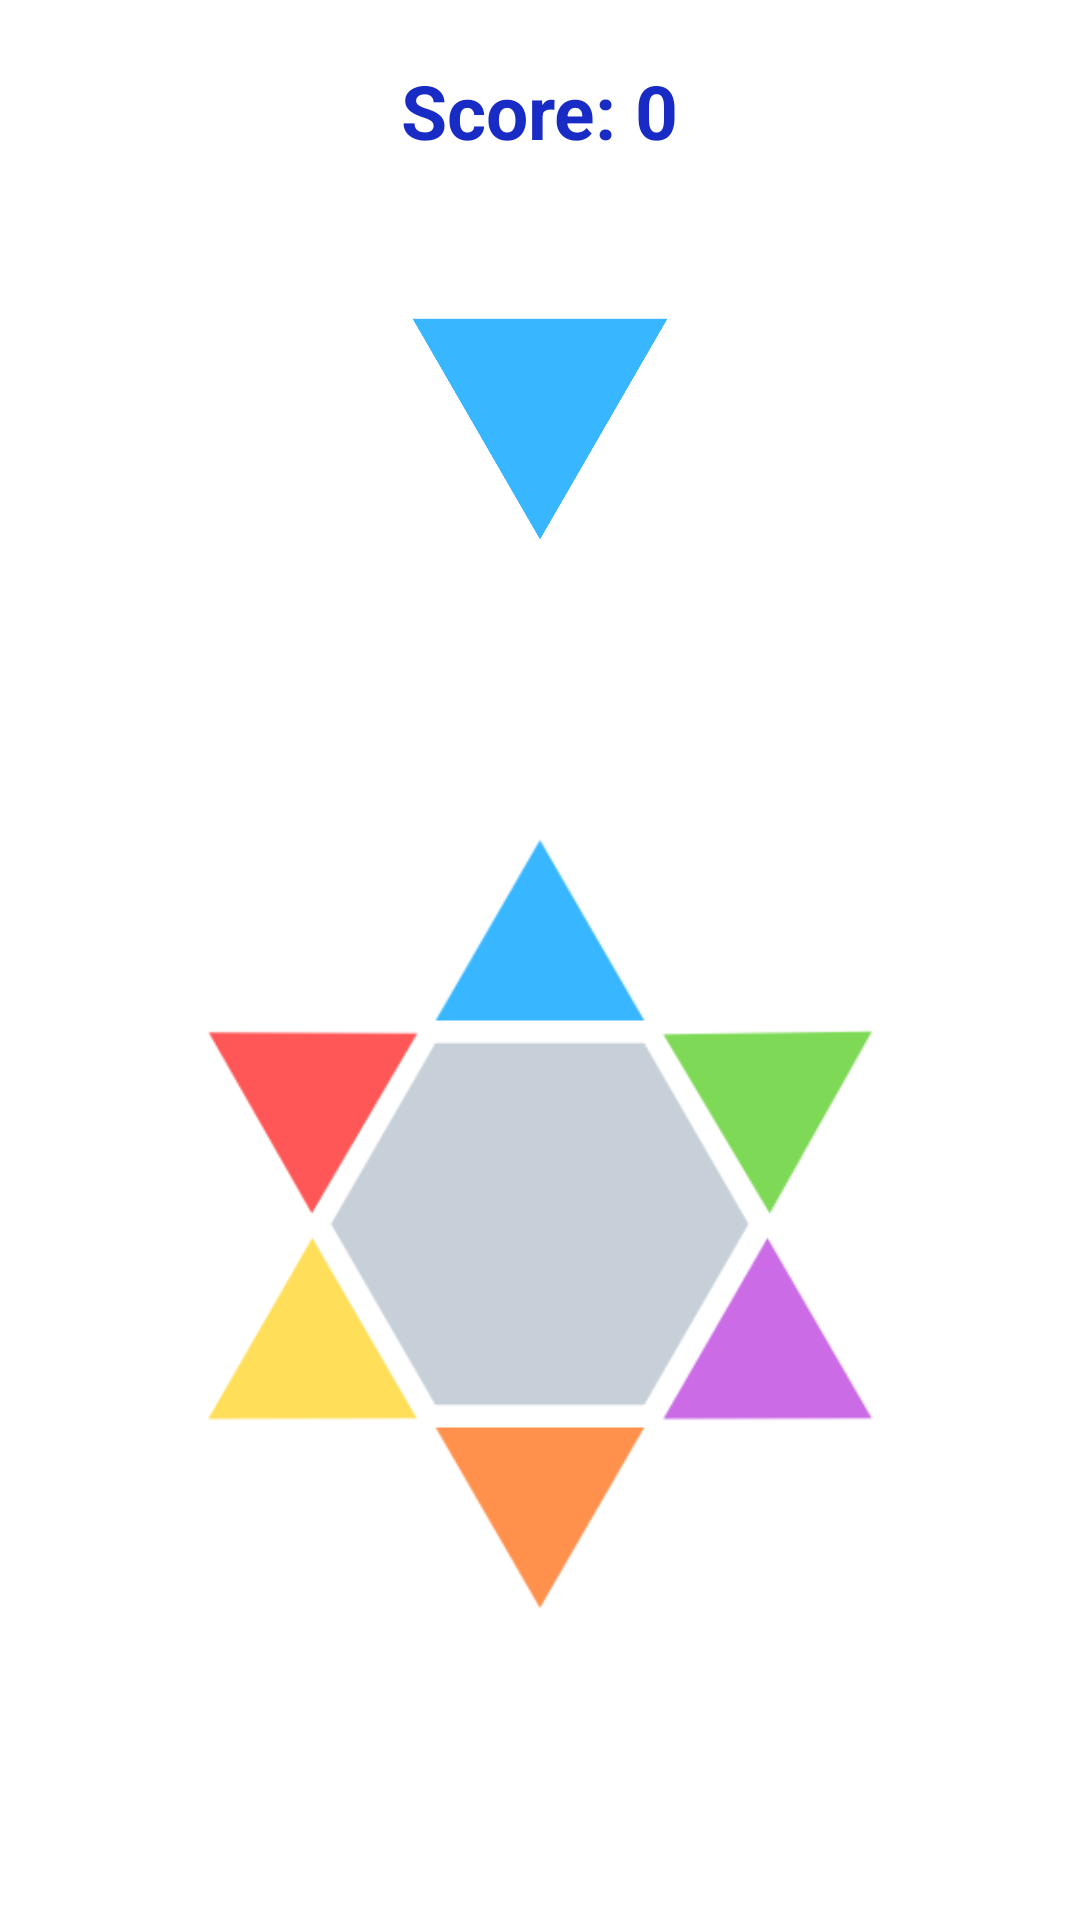

Reconstruct the res/layout file that produces this screen, plus the resources it refers to.
<!-- AndroidManifest.xml: application theme AppTheme -->
<!-- res/layout/activity_altigen.xml -->
<?xml version="1.0" encoding="utf-8"?>
<RelativeLayout xmlns:android="http://schemas.android.com/apk/res/android"
    xmlns:app="http://schemas.android.com/apk/res-auto"
    xmlns:tools="http://schemas.android.com/tools"
    android:layout_width="match_parent"
    android:layout_height="match_parent"
    android:padding="20dp"
    android:background="@color/white"
    tools:context=".MainActivity">

    <TextView
        android:id="@+id/tv_pointsa"
        android:layout_width="wrap_content"
        android:layout_height="wrap_content"
        android:textColor="#182CC5"

        android:layout_alignParentTop="true"
        android:layout_centerHorizontal="true"

        app:fontFamily="@font/alfa_slab_one"
        android:text="Score: 0"
        android:textSize="25sp"
        android:textStyle="bold" />

    <ProgressBar

        android:id="@+id/progressBara"
        style="@style/Widget.AppCompat.ProgressBar.Horizontal"
        android:layout_width="match_parent"

        android:layout_height="wrap_content"
        android:layout_below="@+id/tv_points"
        android:layout_centerHorizontal="true"

        android:layout_marginTop="50dp"
android:progressDrawable="@drawable/progressbar"
        android:layerType="none"
        android:theme="@style/Base.TextAppearance.AppCompat.Body2" />

    <include layout="@layout/altigenbuttons"
        android:layout_width="match_parent"
        android:layout_marginTop="70dp"
        android:layout_height="match_parent"
        android:layout_alignParentBottom="true"
        android:layout_below="@+id/progressBar"
        android:layout_centerHorizontal="true"/>




</RelativeLayout>
<!-- res/layout/altigenbuttons.xml (included above) -->
<?xml version="1.0" encoding="utf-8"?>
<LinearLayout xmlns:android="http://schemas.android.com/apk/res/android"
    android:orientation="vertical" android:layout_width="match_parent"
    android:layout_height="match_parent">

    <ImageView
        android:id="@+id/iv_arrowa"
        android:layout_width="match_parent"
        android:layout_height="match_parent"
        android:layout_weight="4"
        android:src="@drawable/lacio" />

    <ImageView
        android:id="@+id/iv_buttona"
        android:layout_width="match_parent"
        android:layout_height="match_parent"
        android:layout_weight="1"
        android:scaleType="centerInside"
        android:src="@drawable/lacia" />

</LinearLayout>
<!-- resources referenced by this layout -->
<resources>
  <color name="white">#FFFFFF</color>
  <!-- drawable lacia: png bitmap (drawable-v24, 13648 bytes) -->
  <!-- drawable lacio: png bitmap (drawable-v24, 65028 bytes) -->
  <!-- drawable progressbar (drawable) -->
  <?xml version="1.0" encoding="utf-8"?>
  <layer-list xmlns:android="http://schemas.android.com/apk/res/android">
      
  
      
      <item android:id="@android:id/progress">
          <clip>
              <shape>
  
                  <gradient
  
                      android:endColor="#0036FF"
  
                      android:centerY="1.0"
  
                      android:startColor="#00FFF5"
  
  
                      android:angle="180"/>
  
  
              </shape>
  
          </clip>
  
      </item>
  
  
  </layer-list>
  <style name="AppTheme" parent="Theme.AppCompat.Light.NoActionBar">
          
          <item name="colorPrimary">@color/colorPrimary</item>
  
  
      </style>
  <color name="colorPrimary">#008577</color>
</resources>
